The GitHub repository Tahkare/Projet-AIC contains a labelled image folder "raw_data" with 6 categories: chaetognatha, copepoda, euphausiids, fish larvae, limacina, medusae. Examples follow, each with its label.

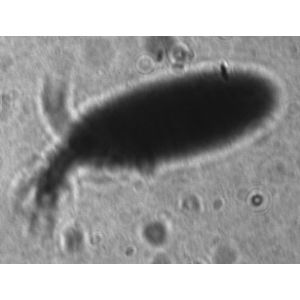
Label: copepoda

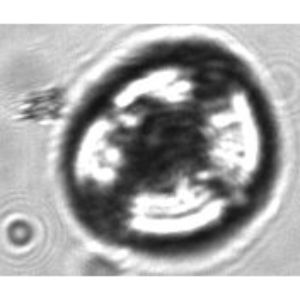
Label: medusae

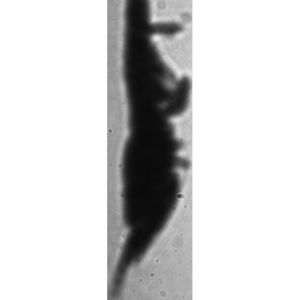
Label: euphausiids

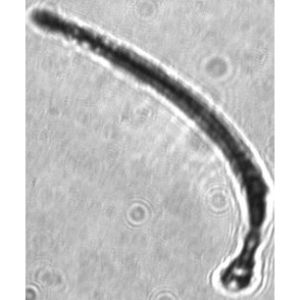
Label: chaetognatha

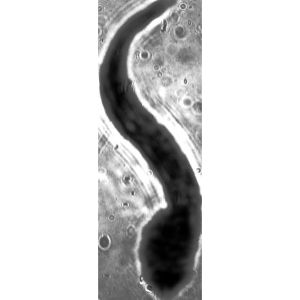
Label: fish larvae

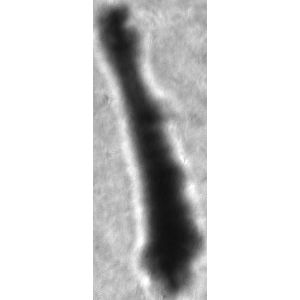
Label: euphausiids
